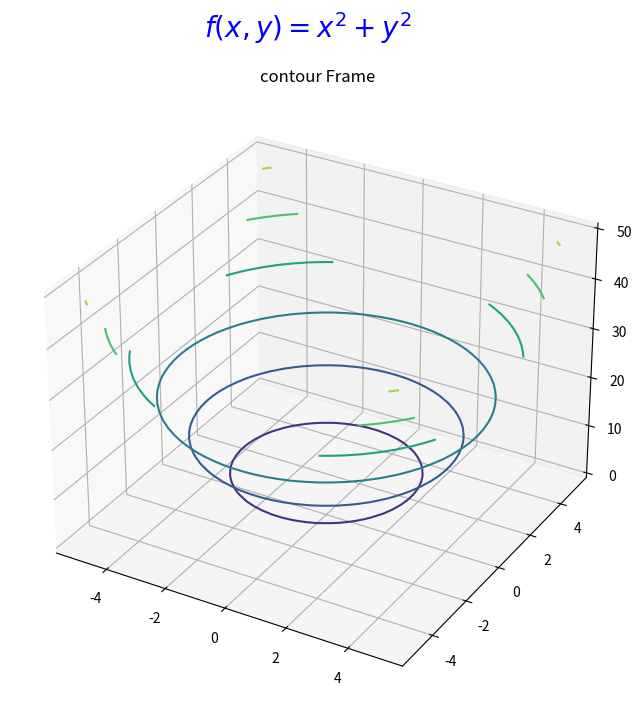

The script that saved this image:
#B35_3Dgraph.py
import numpy as np
import matplotlib.pyplot as graph

#for 3D graph
from matplotlib import cm
from mpl_toolkits.mplot3d import Axes3D

fig = graph.figure(figsize=(8,8))
fig.suptitle("$f(x,y) = x^2 + y^2$", color="#0000FF", fontsize=20)

x = np.linspace(-5, 5, 30)
y = np.linspace(-5, 5, 30)
X, Y = np.meshgrid(x, y)
Z = X**2 + Y**2

ax3 = fig.add_subplot(111, projection='3d')
surf = ax3.contour(X, Y, Z)
ax3.set_title("contour Frame")
graph.show()